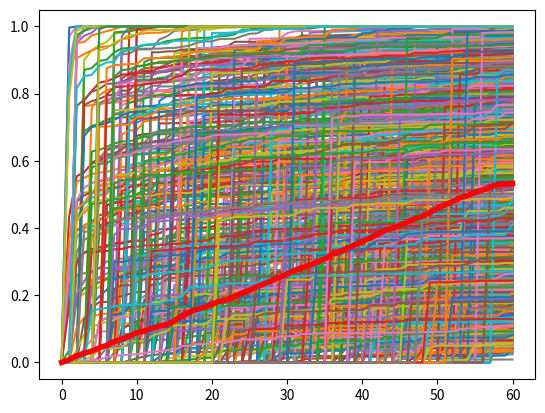

This chart was generated by the following Python code:
import numpy as np
import matplotlib.pyplot as plt


# this script was blindly ported from Matlab to Python...
#In this script a custom gamma fucntio is used to describe the deterioration curve
#
SIMPLE_STUFF = False

def custom_gamma(a, b, t, beta):
    # TODO: understand why the shape, scale are selected like this. Maybe more info on the paper??
    x = np.random.gamma(shape=a * t**beta - a * (t - 1)**beta, scale = b)
    return x


mean = 0.35                                              # the mean descibes the fianl degradation that the material 
                                                        # will have at the end of the time period  T
beta = 0.2                                              # beta descibes the curvature and direction of the curve. 
                                                        #For a more steep curve beta shoudl be lower than 1.                                                                   
std = 0.15 * mean
T = 60                                                 # number of years 

N = 1000                                                # number of realizations

variance = std * std
b = variance / mean                                     # scale
a = (mean * mean / variance) / (np.power(T, beta))      # shape. TODO: Why is it scaled by T^b ???
# a = 10
# b = 0.2


deterioration = np.zeros((N, T + 1))
to = np.zeros(N)

for i in range(N):
    if SIMPLE_STUFF: #choose if you want the complex matrix or not
        to[i] = 1
        deterioration[i, 0: int(to[i])] = 0
    else:
        to[i] = np.random.randint(1, T - 1)
        deterioration[i, int(to[i])] = np.random.uniform(0, 1)  #TODO make sure the curve here follows the gamma distribution

    for t in range(int(to[i]), T):
        point_from_gamma_dist = custom_gamma(a, b, t, beta)
        deterioration[i, t+1] = deterioration[i, t] + point_from_gamma_dist
        deterioration[i, t+1] = min(.9999999, float(deterioration[i, t+1]))

    plt.plot(deterioration[i, :])   # make an array of 1000 arrays. Each array contains the values of the line for the time t

D_mean = np.mean(deterioration, axis=0)
plt.plot(D_mean, linewidth=4, color="red")
plt.show()


# Define custom categories
categories = [10, 20, 100]

# Categorize deterioration values into custom categories
Dlabel = deterioration.copy()
for k in range(N):
    for l in range(int(to[k]), T + 1):
        for j, threshold in enumerate(categories):
            if deterioration[k, l] <= threshold / 100:
                Dlabel[k, l] = j
                break


# Calculate transition counts between categories over time
n_bins = len(categories) + 1
trans_counts = np.zeros((n_bins, n_bins, T))

for i in range(N):
    for t in range(int(to[i]), T + 1):
        trans_counts[int(Dlabel[i, t - 1]), int(Dlabel[i, t]), t - 1] += 1

# Calculate transition probabilities
counts = np.sum(trans_counts, axis=1, keepdims=True)
p = np.zeros_like(trans_counts)

for i in range(n_bins):
    for t in range(1, T + 1):
        if counts[i, 0, t - 1] > 0:
            p[i, :, t - 1] = trans_counts[i, :, t - 1] / counts[i, 0, t - 1]


# Define the value of n (e.g., every 5th year)
n = 5

# Calculate the number of time steps in the new probability array
T_new = T // n

# Create a new array to store transition probabilities for every nth year
p_n = np.zeros((n_bins-1, n_bins - 1, T_new))

# Iterate over categories and time steps
for i in range(n_bins):
    for t in range(1, T_new + 1):
        # Calculate the starting index of the original array for this nth year
        start_index = (t - 1) * n
        
        # Calculate the ending index of the original array for this nth year
        end_index = t * n if t < T_new else T
        
        # Sum the transition counts for this nth year
        sum_counts = np.sum(trans_counts[i, :, start_index:end_index], axis=1)
        
        # Calculate transition probabilities for this nth year
        if np.sum(sum_counts) > 0:
            p_n[i, :, t - 1] = sum_counts[:-1] / np.sum(sum_counts[:-1])  # Exclude the last category

# Save the new transition probabilities array
np.save("transition_matrices_n.npy", p_n)



# Save transition matrices
if SIMPLE_STUFF:
    np.save("transition_matrices_simple.npy", p)
else:
    np.save("transition_matrices_complex.npy", p)
